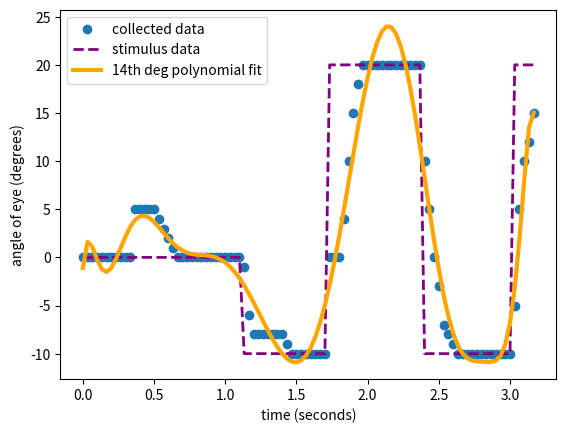
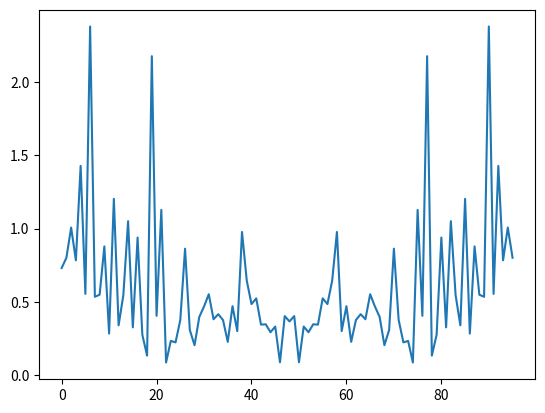

Write the Python code that produced these figures, in order.
import numpy as np
import matplotlib.pyplot as plt



if __name__=="__main__":
    time_value=np.arange(0,3+6/30,1/30)
    print(time_value.size)
    data=np.array([0,0,0,0,0,0,0,0,0,0,0,5,5,5,5,5,4,3,2,1,0,0,0,0,0,0,0,0,0,0,0,0,0,0,-1,-6,-8,-8,-8,-8,-8,-8,-8,-9,-10,-10,-10,-10,-10,-10,-10,-10,0,0,0,4,10,15,18,20,20,20,20,20,20,20,20,20,20,20,20,20,10,5,0,-3,-7,-8,-9,-10,-10,-10,-10,-10,-10,-10,-10,-10,-10,-10,-10,-5,5,10,12,15
])
    stimulus=np.zeros(shape=(96,))
    for entry in range(0,96):
        if entry<=33:
            stimulus[entry]=0
        elif entry<=51:
            stimulus[entry]=-10
        elif entry<=71:
            stimulus[entry]=20
        elif entry<=90:
            stimulus[entry]=-10
        else:
            stimulus[entry]=20  
    fig=plt.figure()
    ax=fig.add_subplot(1,1,1)
    ax.scatter(time_value,data,label="collected data",)
    ax.plot(time_value,stimulus,label="stimulus data",linestyle="--",linewidth=2,color="purple")
    attempt=np.polyfit(time_value,data,14)
    attemptfit=np.poly1d(attempt)
    ax.plot(time_value,attemptfit(time_value),label="14th deg polynomial fit",linewidth=3,color="orange")
    ax.legend()
    outputmagnitude=np.abs(np.fft.fft(data))
    stimulusftmagnitude=np.abs(np.fft.fft(stimulus))
    result=np.divide(outputmagnitude,stimulusftmagnitude)
    plt.xlabel("time (seconds)")
    plt.ylabel("angle of eye (degrees)")
    plt.show()
    plt.plot(result)
    #plt.xlim(right=45,left=0)
    plt.show()
